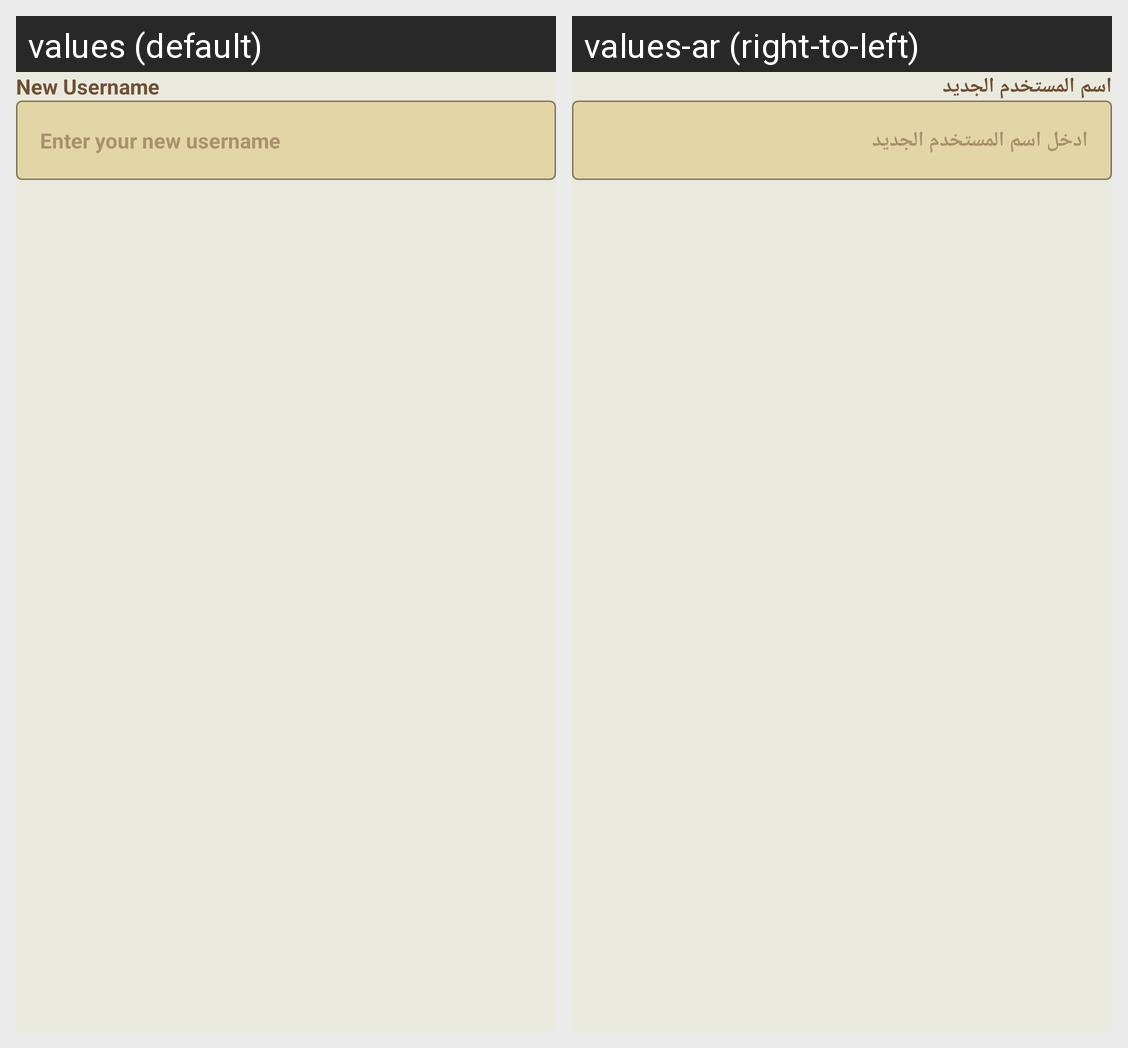

Translations of the strings shown on this Android screen, per locale in the grid:
Android screen res/layout/update_username_view.xml rendered under 2 locales, left to right: values (default), values-ar (right-to-left). Device: Nexus 5 (rendered at 1080×1920; each locale shown at half size, 540×960, under a caption strip naming it); theme Theme.GeoQuiz.
Strings drawn on this screen, with the default value and each locale's value (text and hints the layout hard-codes, and strings that could not be matched under every locale, appear in the picture but are not listed):

new_username
  values: New Username
  values-ar: اسم المستخدم الجديد

new_username_hint
  values: Enter your new username
  values-ar: ادخل اسم المستخدم الجديد
